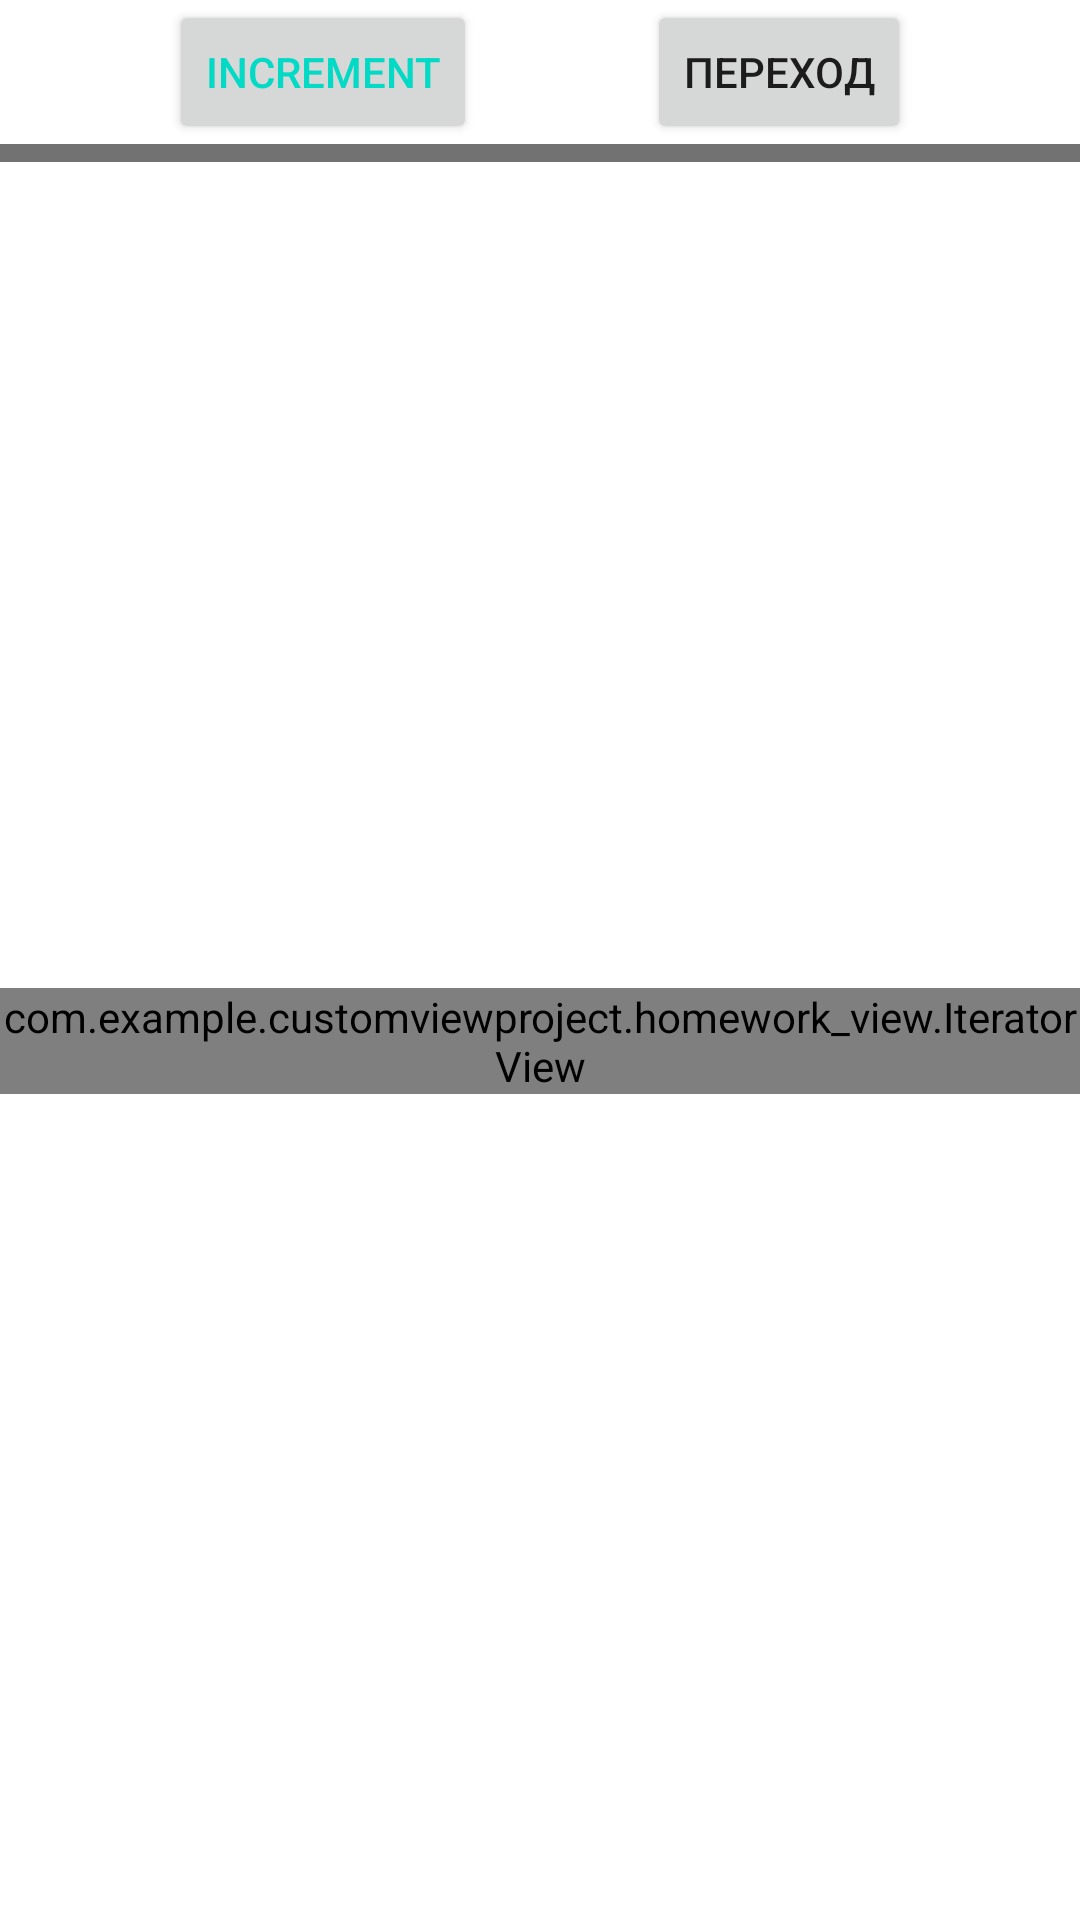

Here is an Android app screen rendered from its layout file. Give the layout XML and the strings, colors and styles it references.
<!-- AndroidManifest.xml: application theme Theme.CustomViewProject -->
<!-- res/layout/activity_main.xml -->
<?xml version="1.0" encoding="utf-8"?>
<androidx.constraintlayout.widget.ConstraintLayout xmlns:android="http://schemas.android.com/apk/res/android"
    xmlns:app="http://schemas.android.com/apk/res-auto"
    xmlns:custom="http://schemas.android.com/apk/res-auto"
    xmlns:tools="http://schemas.android.com/tools"
    android:layout_width="match_parent"
    android:layout_height="match_parent"
    tools:context=".MainActivity">

    <Button
        android:id="@+id/button"
        style="@style/TextAppearance.AppCompat.Widget.Button.Borderless.Colored"
        android:layout_width="wrap_content"
        android:layout_height="wrap_content"
        android:text="@string/plus_bt"
        app:layout_constraintEnd_toStartOf="@+id/button2"
        app:layout_constraintStart_toStartOf="parent"
        app:layout_constraintTop_toTopOf="parent" />
    <Button
        android:id="@+id/button2"
        android:layout_width="wrap_content"
        android:layout_height="wrap_content"
        android:text="Переход"
        app:layout_constraintEnd_toEndOf="parent"
        app:layout_constraintStart_toEndOf="@+id/button"
        app:layout_constraintTop_toTopOf="parent" />

    <View
        android:id="@+id/delimeter_view"
        android:layout_width="match_parent"
        android:layout_height="6dp"
        android:background="@color/gray"
        app:layout_constraintTop_toBottomOf="@+id/button" />

    <com.example.customviewproject.homework_view.IteratorView
        android:id="@+id/iterator"
        android:layout_width="wrap_content"
        android:layout_height="wrap_content"
        app:layout_constraintBottom_toBottomOf="parent"
        app:layout_constraintEnd_toEndOf="parent"
        app:layout_constraintStart_toStartOf="parent"
        app:layout_constraintTop_toBottomOf="@+id/delimeter_view"
        custom:startValue="8"
        custom:state="true"/>

</androidx.constraintlayout.widget.ConstraintLayout>
<!-- resources referenced by this layout -->
<resources>
  <color name="gray">#737272</color>
  <string name="plus_bt">Increment</string>
  <style name="Theme.CustomViewProject" parent="Theme.MaterialComponents.DayNight.DarkActionBar">
          
          <item name="colorPrimary">@color/purple_500</item>
          <item name="colorPrimaryVariant">@color/purple_700</item>
          <item name="colorOnPrimary">@color/white</item>
          
          <item name="colorSecondary">@color/teal_200</item>
          <item name="colorSecondaryVariant">@color/teal_700</item>
          <item name="colorOnSecondary">@color/black</item>
          
          <item name="android:statusBarColor">?attr/colorPrimaryVariant</item>
          
          <item name="android:windowAnimationStyle">@style/CustomViewAnimation</item>
  
      </style>
  <color name="purple_500">#FF6200EE</color>
  <color name="purple_700">#FF3700B3</color>
  <color name="white">#FFFFFFFF</color>
  <color name="teal_200">#FF03DAC5</color>
  <color name="teal_700">#FF018786</color>
  <color name="black">#FF000000</color>
  <style name="CustomViewAnimation" parent="@android:style/Animation.Activity">
          <item name="android:activityOpenExitAnimation">@android:anim/slide_in_left</item>
          <item name="android:activityOpenEnterAnimation">@android:anim/slide_out_right</item>
          <item name="android:activityCloseExitAnimation">@android:anim/slide_in_left</item>
          <item name="android:activityCloseEnterAnimation">@android:anim/slide_out_right</item>
      </style>
</resources>
